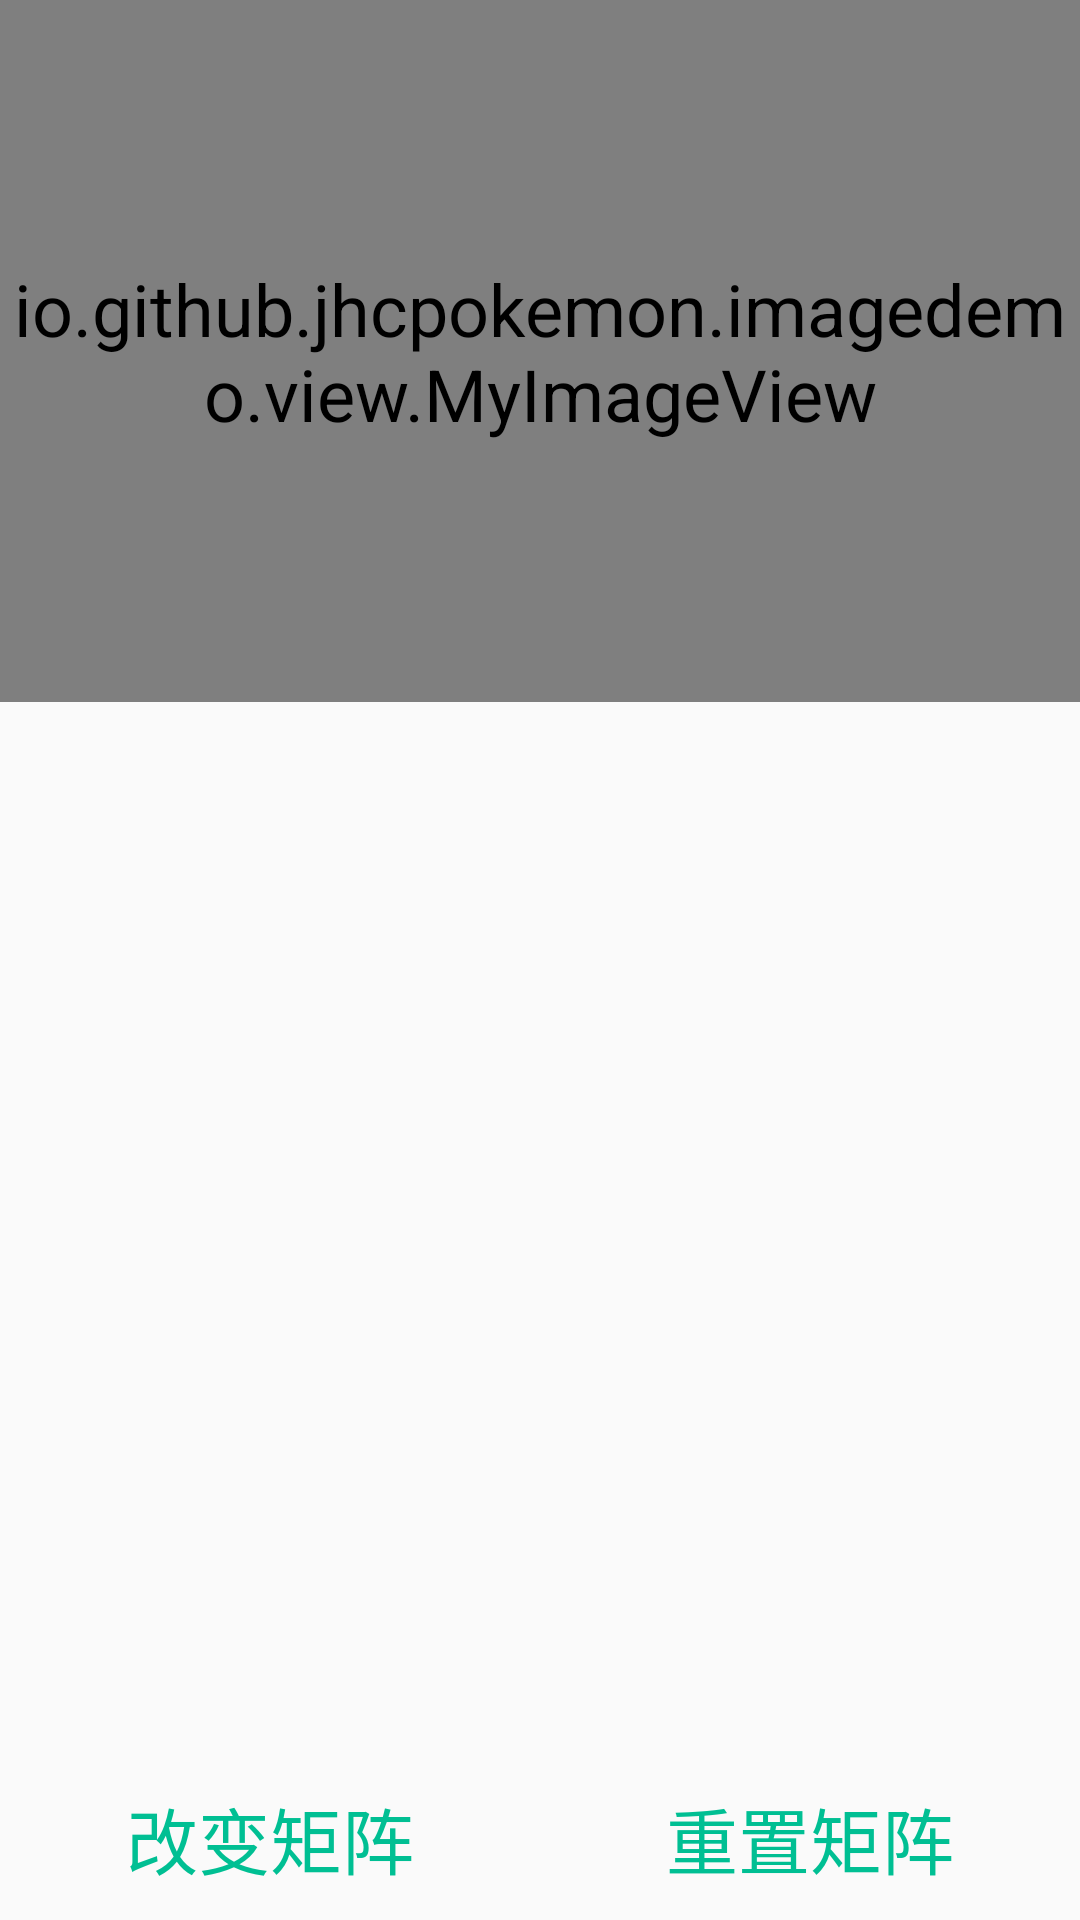

The Android layout XML behind this screen, and the referenced resources:
<!-- AndroidManifest.xml: application theme AppTheme -->
<!-- res/layout/activity_transform.xml -->
<?xml version="1.0" encoding="utf-8"?>
<LinearLayout xmlns:android="http://schemas.android.com/apk/res/android"
    xmlns:tools="http://schemas.android.com/tools"
    android:layout_width="match_parent"
    android:layout_height="match_parent"
    android:orientation="vertical"
    tools:context="io.github.jhcpokemon.imagedemo.activity.TransformActivity">

    <io.github.jhcpokemon.imagedemo.view.MyImageView
        android:id="@+id/image_view"
        android:layout_width="match_parent"
        android:layout_height="0dp"
        android:layout_weight="2" />

    <GridLayout
        android:id="@+id/my_grid"
        android:layout_width="match_parent"
        android:layout_height="0dp"
        android:layout_weight="3"
        android:columnCount="3"
        android:rowCount="3">
    </GridLayout>

    <LinearLayout
        android:layout_width="match_parent"
        android:layout_height="wrap_content"
        android:orientation="horizontal">

        <Button
            android:id="@+id/change_matrix"
            style="?attr/buttonBarButtonStyle"
            android:layout_width="0dp"
            android:layout_height="wrap_content"
            android:layout_weight="1"
            android:onClick="doClick"
            android:text="@string/change" />

        <Button
            android:id="@+id/reset_matrix"
            style="?attr/buttonBarButtonStyle"
            android:layout_width="0dp"
            android:layout_height="wrap_content"
            android:layout_weight="1"
            android:onClick="doClick"
            android:text="@string/reset" />
    </LinearLayout>

</LinearLayout>
<!-- resources referenced by this layout -->
<resources>
  <string name="change">改变矩阵</string>
  <string name="reset">重置矩阵</string>
  <style name="AppTheme" parent="Theme.AppCompat.Light.DarkActionBar">
          
          <item name="colorPrimary">@color/colorPrimary</item>
          <item name="colorPrimaryDark">@color/colorPrimaryDark</item>
          <item name="colorAccent">@color/colorAccent</item>
          <item name="android:textSize">24sp</item>
          <item name="android:textColorSecondary">@color/colorAccent</item>
      </style>
  <color name="colorPrimary">#3F51B5</color>
  <color name="colorPrimaryDark">#303F9F</color>
  <color name="colorAccent">#00bf93</color>
</resources>
